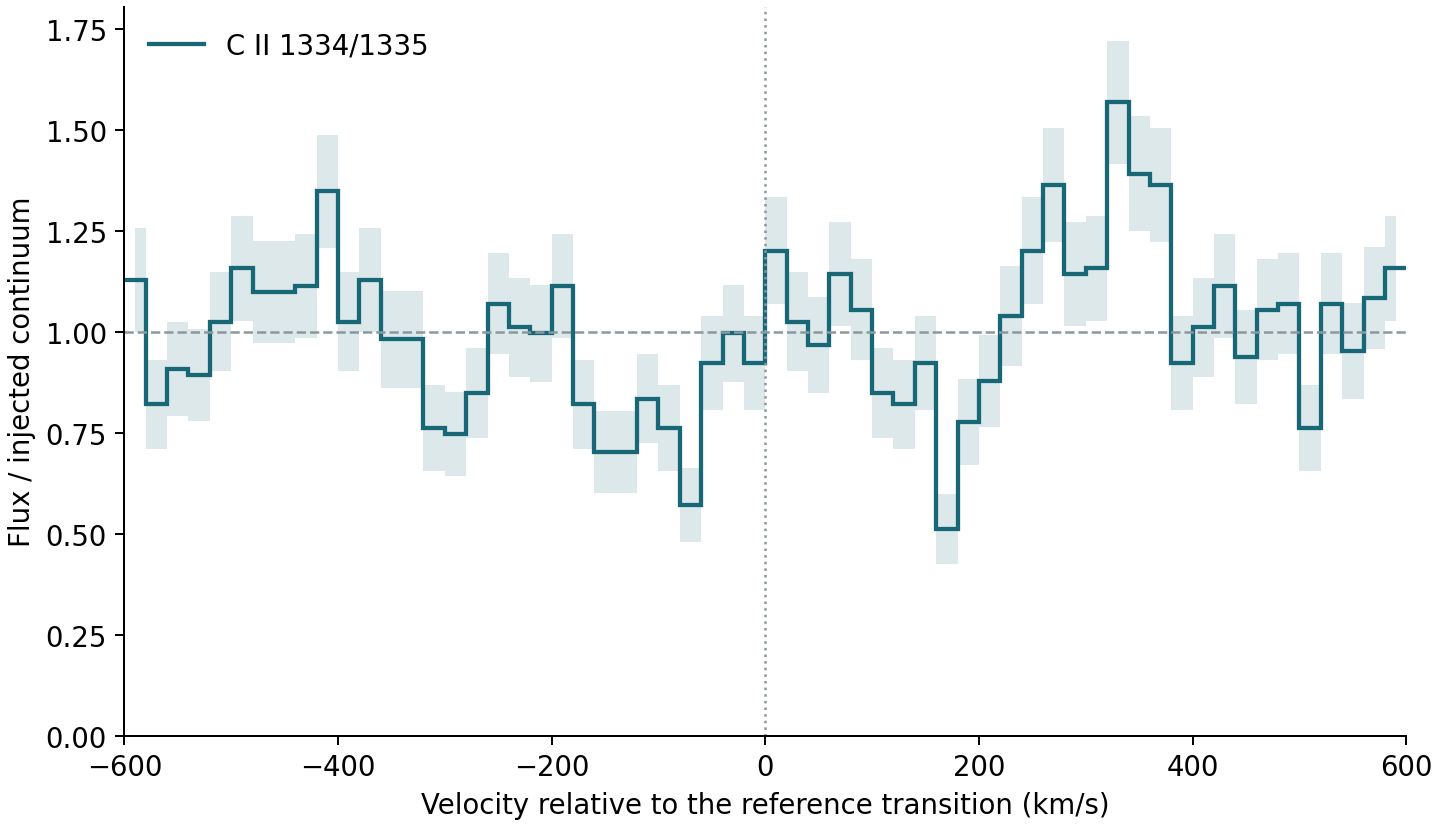

Data behind this chart, as committed beside it:
velocity_km_s, flux, mc_sigma, escaped_packets, bin_left_km_s, bin_right_km_s
-5.900000000000000000e+02, 1.127929687500000000e+00, 1.285395173934393009e-01, 7.700000000000000000e+01, -6.000000000000000000e+02, -5.800000000000000000e+02
-5.700000000000000000e+02, 8.203125000000000000e-01, 1.096188687531428202e-01, 5.600000000000000000e+01, -5.800000000000000000e+02, -5.600000000000000000e+02
-5.500000000000000000e+02, 9.082031250000000000e-01, 1.153419122169698913e-01, 6.200000000000000000e+01, -5.600000000000000000e+02, -5.400000000000000000e+02
-5.300000000000000000e+02, 8.935546875000000000e-01, 1.144079542369138836e-01, 6.100000000000000000e+01, -5.400000000000000000e+02, -5.200000000000000000e+02
-5.100000000000000000e+02, 1.025390625000000000e+00, 1.225576210743274802e-01, 7.000000000000000000e+01, -5.200000000000000000e+02, -5.000000000000000000e+02
-4.900000000000000000e+02, 1.157226562500000000e+00, 1.301981604098963186e-01, 7.900000000000000000e+01, -5.000000000000000000e+02, -4.800000000000000000e+02
-4.700000000000000000e+02, 1.098632812500000000e+00, 1.268591900074861334e-01, 7.500000000000000000e+01, -4.800000000000000000e+02, -4.600000000000000000e+02
-4.500000000000000000e+02, 1.098632812500000000e+00, 1.268591900074861334e-01, 7.500000000000000000e+01, -4.600000000000000000e+02, -4.400000000000000000e+02
-4.300000000000000000e+02, 1.113281250000000000e+00, 1.277021174865431985e-01, 7.600000000000000000e+01, -4.400000000000000000e+02, -4.200000000000000000e+02
-4.100000000000000000e+02, 1.347656250000000000e+00, 1.405028766595523282e-01, 9.200000000000000000e+01, -4.200000000000000000e+02, -4.000000000000000000e+02
-3.900000000000000000e+02, 1.025390625000000000e+00, 1.225576210743274802e-01, 7.000000000000000000e+01, -4.000000000000000000e+02, -3.800000000000000000e+02
-3.700000000000000000e+02, 1.127929687500000000e+00, 1.285395173934393009e-01, 7.700000000000000000e+01, -3.800000000000000000e+02, -3.600000000000000000e+02
-3.500000000000000000e+02, 9.814453125000000000e-01, 1.199026284942253523e-01, 6.700000000000000000e+01, -3.600000000000000000e+02, -3.400000000000000000e+02
-3.300000000000000000e+02, 9.814453125000000000e-01, 1.199026284942253523e-01, 6.700000000000000000e+01, -3.400000000000000000e+02, -3.200000000000000000e+02
-3.100000000000000000e+02, 7.617187500000000000e-01, 1.056313850233590590e-01, 5.200000000000000000e+01, -3.200000000000000000e+02, -3.000000000000000000e+02
-2.900000000000000000e+02, 7.470703125000000000e-01, 1.046107679962331588e-01, 5.100000000000000000e+01, -3.000000000000000000e+02, -2.800000000000000000e+02
-2.700000000000000000e+02, 8.496093750000000000e-01, 1.115591763554283494e-01, 5.800000000000000000e+01, -2.800000000000000000e+02, -2.600000000000000000e+02
-2.500000000000000000e+02, 1.069335937500000000e+00, 1.251563048630497665e-01, 7.300000000000000000e+01, -2.600000000000000000e+02, -2.400000000000000000e+02
-2.300000000000000000e+02, 1.010742187500000000e+00, 1.216790604919639890e-01, 6.900000000000000000e+01, -2.400000000000000000e+02, -2.200000000000000000e+02
-2.100000000000000000e+02, 9.960937500000000000e-01, 1.207941101255173982e-01, 6.800000000000000000e+01, -2.200000000000000000e+02, -2.000000000000000000e+02
-1.900000000000000000e+02, 1.113281250000000000e+00, 1.277021174865431985e-01, 7.600000000000000000e+01, -2.000000000000000000e+02, -1.800000000000000000e+02
-1.700000000000000000e+02, 8.203125000000000000e-01, 1.096188687531428202e-01, 5.600000000000000000e+01, -1.800000000000000000e+02, -1.600000000000000000e+02
-1.500000000000000000e+02, 7.031250000000000000e-01, 1.014873520059888928e-01, 4.800000000000000000e+01, -1.600000000000000000e+02, -1.400000000000000000e+02
-1.300000000000000000e+02, 7.031250000000000000e-01, 1.014873520059888928e-01, 4.800000000000000000e+01, -1.400000000000000000e+02, -1.200000000000000000e+02
-1.100000000000000000e+02, 8.349609375000000000e-01, 1.105932778604113709e-01, 5.700000000000000000e+01, -1.200000000000000000e+02, -1.000000000000000000e+02
-9.000000000000000000e+01, 7.617187500000000000e-01, 1.056313850233590590e-01, 5.200000000000000000e+01, -1.000000000000000000e+02, -8.000000000000000000e+01
-7.000000000000000000e+01, 5.712890625000000000e-01, 9.147946286716403252e-02, 3.900000000000000000e+01, -8.000000000000000000e+01, -6.000000000000000000e+01
-5.000000000000000000e+01, 9.228515625000000000e-01, 1.162683681620181458e-01, 6.300000000000000000e+01, -6.000000000000000000e+01, -4.000000000000000000e+01
-3.000000000000000000e+01, 9.960937500000000000e-01, 1.207941101255173982e-01, 6.800000000000000000e+01, -4.000000000000000000e+01, -2.000000000000000000e+01
-1.000000000000000000e+01, 9.228515625000000000e-01, 1.162683681620181458e-01, 6.300000000000000000e+01, -2.000000000000000000e+01, 0.000000000000000000e+00
1.000000000000000000e+01, 1.201171875000000000e+00, 1.326472432344348307e-01, 8.200000000000000000e+01, 0.000000000000000000e+00, 2.000000000000000000e+01
3.000000000000000000e+01, 1.025390625000000000e+00, 1.225576210743274802e-01, 7.000000000000000000e+01, 2.000000000000000000e+01, 4.000000000000000000e+01
5.000000000000000000e+01, 9.667968750000000000e-01, 1.190044688179095894e-01, 6.600000000000000000e+01, 4.000000000000000000e+01, 6.000000000000000000e+01
7.000000000000000000e+01, 1.142578125000000000e+00, 1.293714970653493390e-01, 7.800000000000000000e+01, 6.000000000000000000e+01, 8.000000000000000000e+01
9.000000000000000000e+01, 1.054687500000000000e+00, 1.242961138804477977e-01, 7.200000000000000000e+01, 8.000000000000000000e+01, 1.000000000000000000e+02
1.100000000000000000e+02, 8.496093750000000000e-01, 1.115591763554283494e-01, 5.800000000000000000e+01, 1.000000000000000000e+02, 1.200000000000000000e+02
1.300000000000000000e+02, 8.203125000000000000e-01, 1.096188687531428202e-01, 5.600000000000000000e+01, 1.200000000000000000e+02, 1.400000000000000000e+02
1.500000000000000000e+02, 9.228515625000000000e-01, 1.162683681620181458e-01, 6.300000000000000000e+01, 1.400000000000000000e+02, 1.600000000000000000e+02
1.700000000000000000e+02, 5.126953125000000000e-01, 8.666132494774828054e-02, 3.500000000000000000e+01, 1.600000000000000000e+02, 1.800000000000000000e+02
1.900000000000000000e+02, 7.763671875000000000e-01, 1.066422347062575965e-01, 5.300000000000000000e+01, 1.800000000000000000e+02, 2.000000000000000000e+02
2.100000000000000000e+02, 8.789062500000000000e-01, 1.134663089709204153e-01, 6.000000000000000000e+01, 2.000000000000000000e+02, 2.200000000000000000e+02
2.300000000000000000e+02, 1.040039062500000000e+00, 1.234299283180130685e-01, 7.100000000000000000e+01, 2.200000000000000000e+02, 2.400000000000000000e+02
2.500000000000000000e+02, 1.201171875000000000e+00, 1.326472432344348307e-01, 8.200000000000000000e+01, 2.400000000000000000e+02, 2.600000000000000000e+02
2.700000000000000000e+02, 1.362304687500000000e+00, 1.412644154442327382e-01, 9.300000000000000000e+01, 2.600000000000000000e+02, 2.800000000000000000e+02
2.900000000000000000e+02, 1.142578125000000000e+00, 1.293714970653493390e-01, 7.800000000000000000e+01, 2.800000000000000000e+02, 3.000000000000000000e+02
3.100000000000000000e+02, 1.157226562500000000e+00, 1.301981604098963186e-01, 7.900000000000000000e+01, 3.000000000000000000e+02, 3.200000000000000000e+02
3.300000000000000000e+02, 1.567382812500000000e+00, 1.515246157146767914e-01, 1.070000000000000000e+02, 3.200000000000000000e+02, 3.400000000000000000e+02
3.500000000000000000e+02, 1.391601562500000000e+00, 1.427753077852875474e-01, 9.500000000000000000e+01, 3.400000000000000000e+02, 3.600000000000000000e+02
3.700000000000000000e+02, 1.362304687500000000e+00, 1.412644154442327382e-01, 9.300000000000000000e+01, 3.600000000000000000e+02, 3.800000000000000000e+02
3.900000000000000000e+02, 9.228515625000000000e-01, 1.162683681620181458e-01, 6.300000000000000000e+01, 3.800000000000000000e+02, 4.000000000000000000e+02
4.100000000000000000e+02, 1.010742187500000000e+00, 1.216790604919639890e-01, 6.900000000000000000e+01, 4.000000000000000000e+02, 4.200000000000000000e+02
4.300000000000000000e+02, 1.113281250000000000e+00, 1.277021174865431985e-01, 7.600000000000000000e+01, 4.200000000000000000e+02, 4.400000000000000000e+02
4.500000000000000000e+02, 9.375000000000000000e-01, 1.171875000000000000e-01, 6.400000000000000000e+01, 4.400000000000000000e+02, 4.600000000000000000e+02
4.700000000000000000e+02, 1.054687500000000000e+00, 1.242961138804477977e-01, 7.200000000000000000e+01, 4.600000000000000000e+02, 4.800000000000000000e+02
4.900000000000000000e+02, 1.069335937500000000e+00, 1.251563048630497665e-01, 7.300000000000000000e+01, 4.800000000000000000e+02, 5.000000000000000000e+02
5.100000000000000000e+02, 7.617187500000000000e-01, 1.056313850233590590e-01, 5.200000000000000000e+01, 5.000000000000000000e+02, 5.200000000000000000e+02
5.300000000000000000e+02, 1.069335937500000000e+00, 1.251563048630497665e-01, 7.300000000000000000e+01, 5.200000000000000000e+02, 5.400000000000000000e+02
5.500000000000000000e+02, 9.521484375000000000e-01, 1.180994787348420283e-01, 6.500000000000000000e+01, 5.400000000000000000e+02, 5.600000000000000000e+02
5.700000000000000000e+02, 1.083984375000000000e+00, 1.260106240289447233e-01, 7.400000000000000000e+01, 5.600000000000000000e+02, 5.800000000000000000e+02
5.900000000000000000e+02, 1.157226562500000000e+00, 1.301981604098963186e-01, 7.900000000000000000e+01, 5.800000000000000000e+02, 6.000000000000000000e+02
